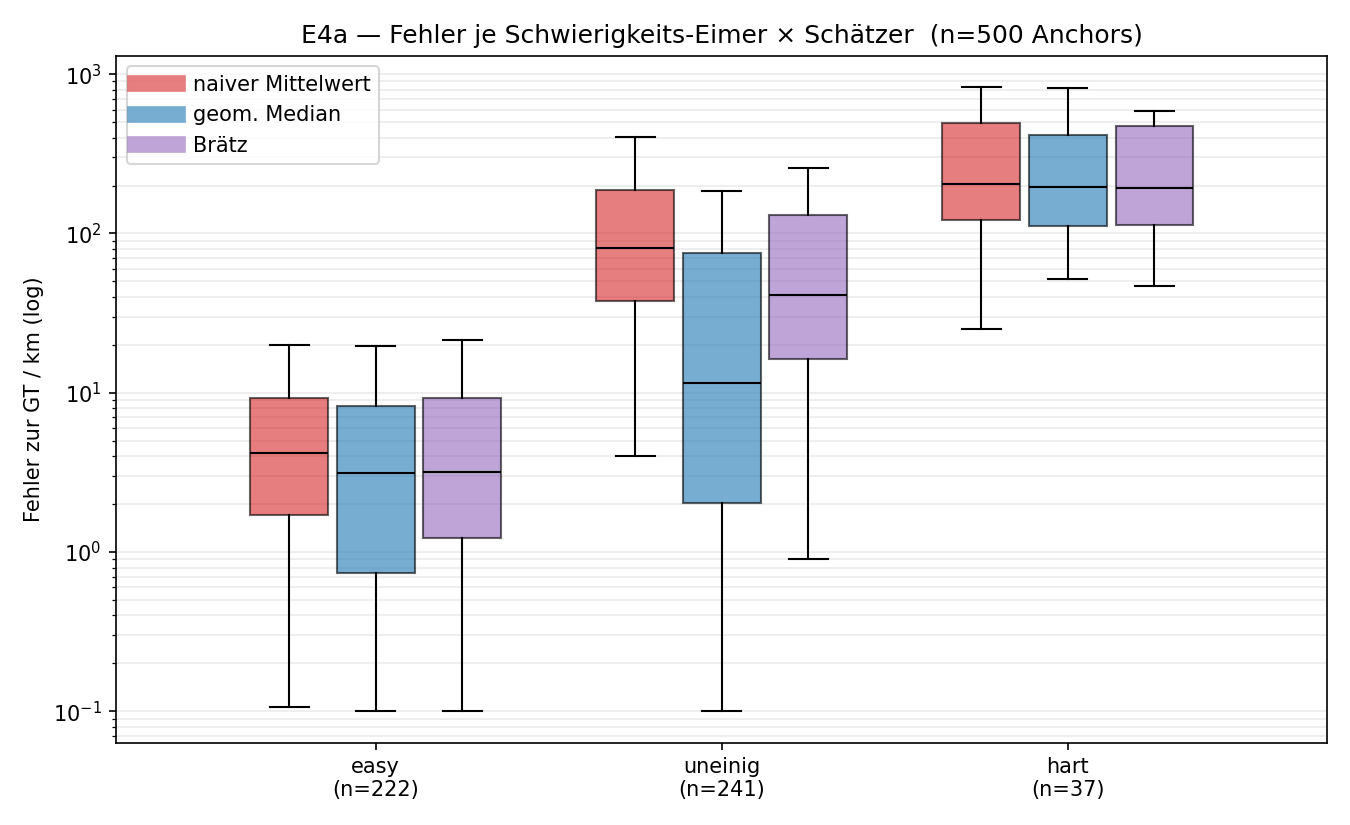

The table this chart was drawn from, first rows:
bucket, n, estimator, median_km, q1_km, q3_km, mean_km
easy, 222, naiver Mittelwert, 4.2, 1.7, 9.2, 6.2
easy, 222, geom. Median, 3.2, 0.7, 8.3, 6.0
easy, 222, Brätz, 3.2, 1.2, 9.3, 6.5
uneinig, 241, naiver Mittelwert, 80.6, 37.9, 187.9, 241.2
uneinig, 241, geom. Median, 11.5, 2.0, 75.2, 150.1
uneinig, 241, Brätz, 41.0, 16.3, 129.7, 199.4
hart, 37, naiver Mittelwert, 203.0, 120.7, 496.0, 736.8
hart, 37, geom. Median, 195.1, 111.6, 415.6, 727.0
hart, 37, Brätz, 193.7, 113.7, 470.2, 760.1
gesamt, 500, naiver Mittelwert, 22.8, 5.1, 104.9, 173.5
gesamt, 500, geom. Median, 6.1, 1.4, 38.2, 128.8
gesamt, 500, Brätz, 14.6, 3.7, 73.6, 155.2
